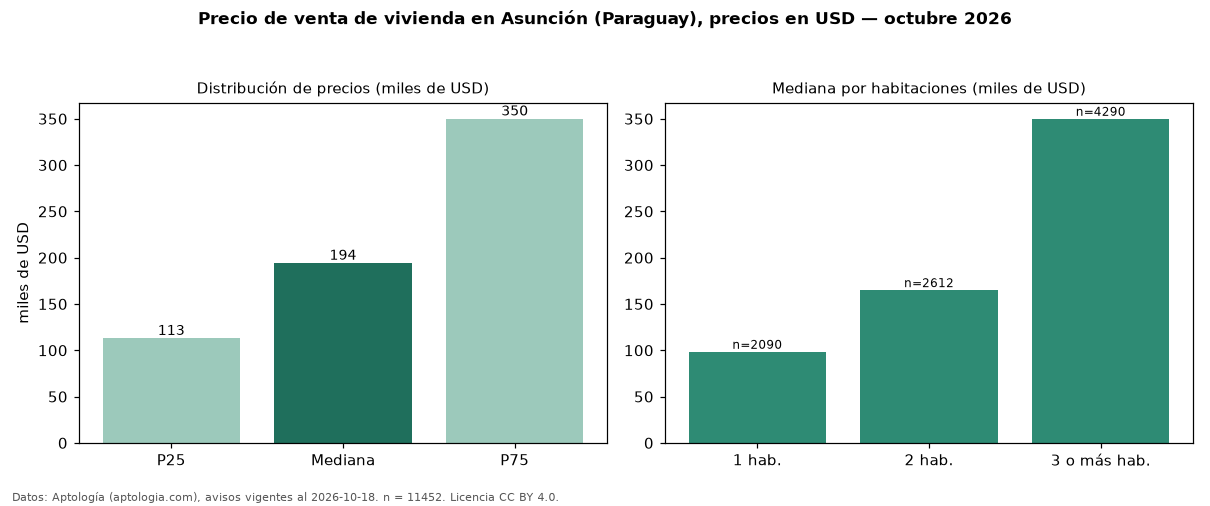

The file beside this chart, header and first rows:
seccion, metrica, valor, moneda, n
precio, p25, 113000, USD, 11452
precio, mediana, 194228, USD, 11452
precio, p75, 350000, USD, 11452
precio, minimo, 35000, USD, 11452
precio, maximo, 2300000, USD, 11452
m2, mediana_precio_m2, 1592, USD, 8746
m2, area_mediana_m2, 149.0, m2, 8746
admin, mediana_admin_mes, 90.0, USD, 99
banos, mediana_banos, 2.0, , 
parqueadero, pct_con_parqueadero, 100.0, %, 4458
habitaciones, 1, 98402, USD, 2090
habitaciones, 2, 165000, USD, 2612
habitaciones, 3+, 350000, USD, 4290
fuente, fecha_datos, 2026-10-18, , 
fuente, atribucion, https://www.aptologia.com/py/venta/asunc…, , 
fuente, licencia, CC BY 4.0, , 
